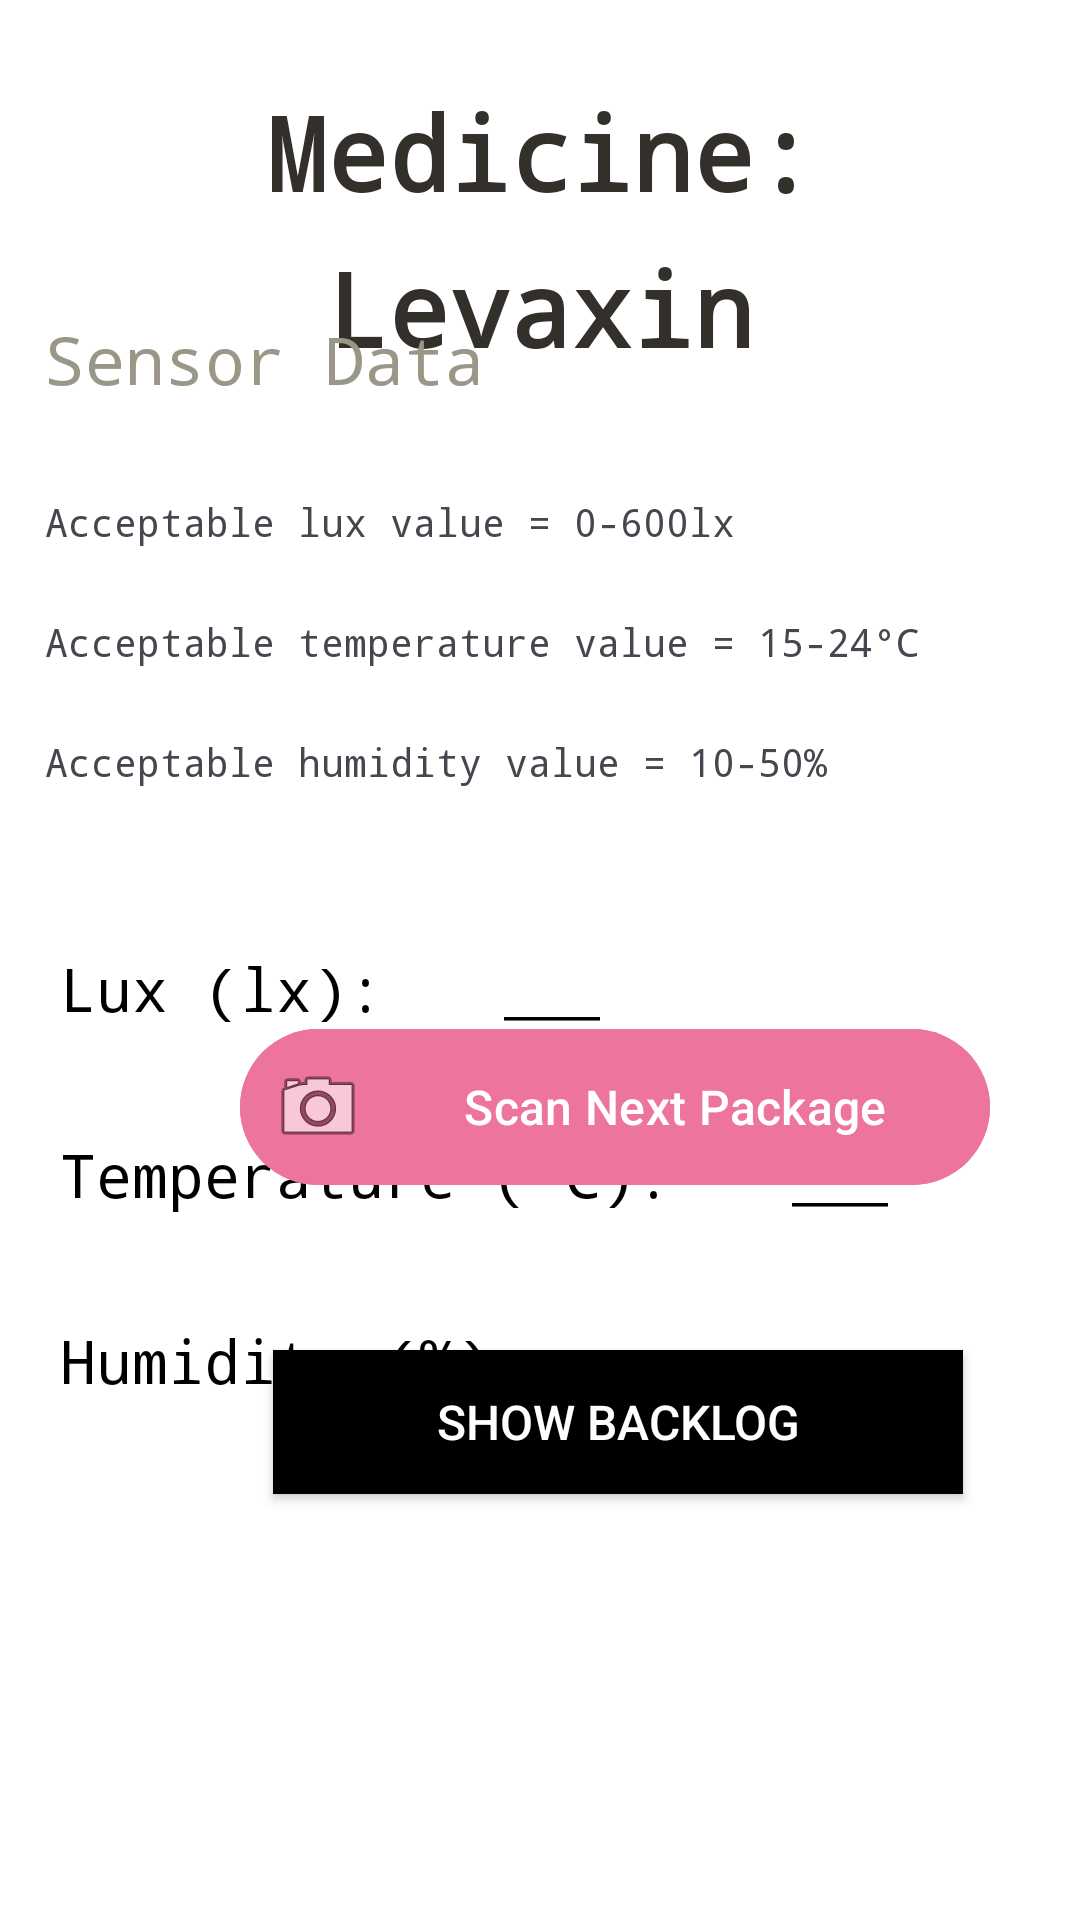

Layout XML and referenced resources for this Android screen:
<!-- AndroidManifest.xml: application theme Theme.IoTLab3App -->
<!-- res/layout/activity_main.xml -->
<?xml version="1.0" encoding="utf-8"?>

<LinearLayout xmlns:android="http://schemas.android.com/apk/res/android"
    xmlns:app="http://schemas.android.com/apk/res-auto"
    android:id="@+id/main"
    android:layout_width="match_parent"
    android:layout_height="match_parent"
    android:background="#FFFFFF"
    android:orientation="horizontal">


    <RelativeLayout
        android:id="@+id/RelativeLayout01"
        android:layout_width="fill_parent"
        android:layout_height="fill_parent">

        <TextView
            android:id="@+id/title"
            android:layout_width="fill_parent"
            android:layout_height="wrap_content"
            android:layout_alignParentTop="true"
            android:layout_alignParentEnd="true"
            android:layout_marginTop="18dp"
            android:layout_marginEnd="0dp"
            android:gravity="center"
            android:lineSpacingExtra="12sp"
            android:padding="10dip"
            android:text="Medicine: Levaxin"
            android:textColor="#332F2B"
            android:textSize="34sp"
            android:textStyle="bold"
            android:typeface="monospace" />

        <TextView
            android:id="@+id/sensorData"
            android:layout_width="fill_parent"
            android:layout_height="wrap_content"
            android:layout_alignParentEnd="true"
            android:layout_marginTop="90dp"
            android:layout_marginEnd="0dp"
            android:padding="15dip"
            android:text="Sensor Data"
            android:textColor="#9B9788"
            android:textSize="22sp"
            android:typeface="monospace" />

        <TextView
            android:id="@+id/luxValue"
            android:layout_width="fill_parent"
            android:layout_height="wrap_content"
            android:layout_marginTop="150dp"
            android:padding="15dip"
            android:text="Acceptable lux value = 0-600lx"
            android:textSize="13sp"
            android:typeface="monospace" />

        <TextView
            android:id="@+id/temperatureValue"
            android:layout_width="fill_parent"
            android:layout_height="wrap_content"
            android:layout_marginTop="190dp"
            android:padding="15dip"
            android:text="Acceptable temperature value = 15-24°C"
            android:textSize="13sp"
            android:typeface="monospace" />

        <TextView
            android:id="@+id/humidityValue"
            android:layout_width="fill_parent"
            android:layout_height="wrap_content"
            android:layout_marginTop="230dp"
            android:padding="15dip"
            android:text="Acceptable humidity value = 10-50%"
            android:textSize="13sp"
            android:typeface="monospace" />

        <LinearLayout
            android:layout_width="412dp"
            android:layout_height="wrap_content"
            android:layout_alignParentTop="true"
            android:layout_alignParentEnd="true"
            android:layout_marginTop="306dp"
            android:layout_marginEnd="1dp"
            android:background="#FFFFFF"
            android:orientation="vertical">

            <LinearLayout
                android:layout_width="wrap_content"
                android:layout_height="wrap_content"
                android:orientation="horizontal"
                android:padding="5dip">

                <TextView
                    android:id="@+id/txv_lightTxt"
                    android:layout_width="wrap_content"
                    android:layout_height="wrap_content"
                    android:layout_marginLeft="10dp"
                    android:layout_marginBottom="15dp"
                    android:padding="5dip"
                    android:text="Lux (lx):"
                    android:textColor="@color/black_alpha"
                    android:textSize="20sp"
                    android:typeface="monospace" />

                <TextView
                    android:id="@+id/txv_lightValue"
                    android:layout_width="wrap_content"
                    android:layout_height="wrap_content"
                    android:layout_marginLeft="30dp"
                    android:padding="5dip"
                    android:text="___"
                    android:textColor="@color/black_alpha"
                    android:textSize="18sp"
                    android:typeface="monospace" />

            </LinearLayout>

            <LinearLayout
                android:layout_width="wrap_content"
                android:layout_height="wrap_content"
                android:orientation="horizontal"
                android:padding="5dip">

                <TextView
                    android:id="@+id/txv_temperatureTxt"
                    android:layout_width="wrap_content"
                    android:layout_height="wrap_content"
                    android:layout_marginLeft="10dp"
                    android:layout_marginBottom="15dp"
                    android:padding="5dip"
                    android:text="Temperature (°C):"
                    android:textColor="@color/black_alpha"
                    android:textSize="20sp"
                    android:typeface="monospace" />

                <TextView
                    android:id="@+id/txv_temperatureValue"
                    android:layout_width="wrap_content"
                    android:layout_height="wrap_content"
                    android:layout_marginLeft="30dp"
                    android:padding="5dip"
                    android:text="___"
                    android:textColor="@color/black_alpha"
                    android:textSize="18sp"
                    android:typeface="monospace" />

            </LinearLayout>

            <LinearLayout
                android:layout_width="wrap_content"
                android:layout_height="wrap_content"
                android:orientation="horizontal"
                android:padding="5dip">

                <TextView
                    android:id="@+id/txv_humidityTxt"
                    android:layout_width="wrap_content"
                    android:layout_height="wrap_content"
                    android:layout_marginLeft="10dp"
                    android:layout_marginBottom="15dp"
                    android:padding="5dip"
                    android:text="Humidity (%):"
                    android:textColor="@color/black_alpha"
                    android:textSize="20sp"
                    android:typeface="monospace" />

                <TextView
                    android:id="@+id/txv_humidityValue"
                    android:layout_width="wrap_content"
                    android:layout_height="wrap_content"
                    android:layout_marginLeft="30dp"
                    android:padding="5dip"
                    android:text="___"
                    android:textColor="@color/black_alpha"
                    android:textSize="18sp"
                    android:typeface="monospace" />

            </LinearLayout>


        </LinearLayout>

        <com.google.android.material.button.MaterialButton
            android:id="@+id/btnScanQR"
            android:layout_width="250dp"
            android:layout_height="wrap_content"
            android:layout_alignParentStart="true"
            android:layout_alignParentBottom="true"
            android:layout_marginStart="80dp"
            android:layout_marginBottom="241dp"
            android:backgroundTint="#ed749d"
            android:drawableLeft="@android:drawable/ic_menu_camera"
            android:padding="10dp"
            android:text="Scan Next Package"
            android:textColor="#FFFFFF"
            android:textSize="16sp"
            app:backgroundTint="#3F51B5" />

        <Button
            android:id="@+id/btnBacklog"
            android:layout_width="230dp"
            android:layout_height="wrap_content"
            android:layout_alignParentStart="true"
            android:layout_alignParentBottom="true"
            android:layout_marginStart="91dp"
            android:layout_marginBottom="142dp"
            android:background="#000000"
            android:padding="5dp"
            android:text="Show Backlog"
            android:textColor="#FFFFFF"
            android:textSize="16sp" />

        <TextView
            android:id="@+id/obsMessage"
            android:layout_width="fill_parent"
            android:layout_height="wrap_content"
            android:layout_alignParentEnd="true"
            android:layout_marginTop="800dp"
            android:layout_marginEnd="4dp"
            android:padding="15dip"
            android:text="* = OBS Value Out of Acceptable Range"
            android:textColor="#9B9788"
            android:textSize="14sp"
            android:typeface="monospace" />

    </RelativeLayout>

</LinearLayout>
<!-- resources referenced by this layout -->
<resources>
  <color name="black_alpha">#000000</color>
  <style name="Theme.IoTLab3App" parent="Base.Theme.IoTLab3App" />
  <style name="Base.Theme.IoTLab3App" parent="Theme.Material3.DayNight.NoActionBar">
          <item name="materialButtonStyle">@style/MyButtonStyle</item>
          
          
      </style>
  <style name="MyButtonStyle" parent="Widget.Material3.Button">
          <item name="backgroundTint">@color/my_button_color</item>
      </style>
  <color name="my_button_color">#8296bf</color>
</resources>
